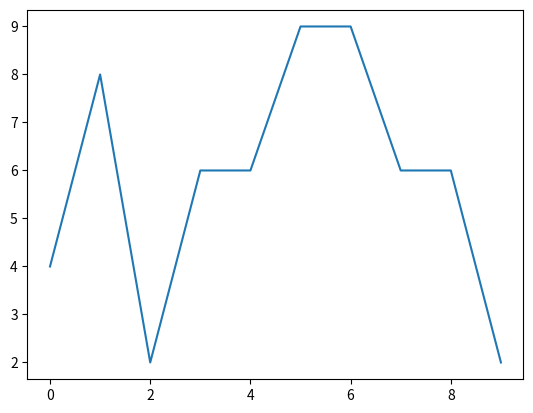

Write the Python code that produced this figure.
import numpy as np
import pandas as pd
from pandas import DataFrame
import matplotlib.pyplot as plt

df = DataFrame(np.random.randint(1,10,size=40).reshape(10,4),columns=['A','B','C','D'])

# 每一列绘制一条曲线
#kind bar  barh  area 样式
#stacked 多个bar叠加
# df.plot(kind='area',stacked=True)
# plt.show()
#获取dataFrame的一行数据
a = df.iloc[5]

# print(a)
# #dataFrame的每一行绘制一条曲线
# for i in df.index:
#     df.iloc[i].plot(label=str(i))
# plt.legend()
# plt.show()

#简单实现 每一行绘制一条曲线
# df.T.plot()
# plt.show()

# 某一列绘制一条曲线
df['A'].plot()
plt.show()

